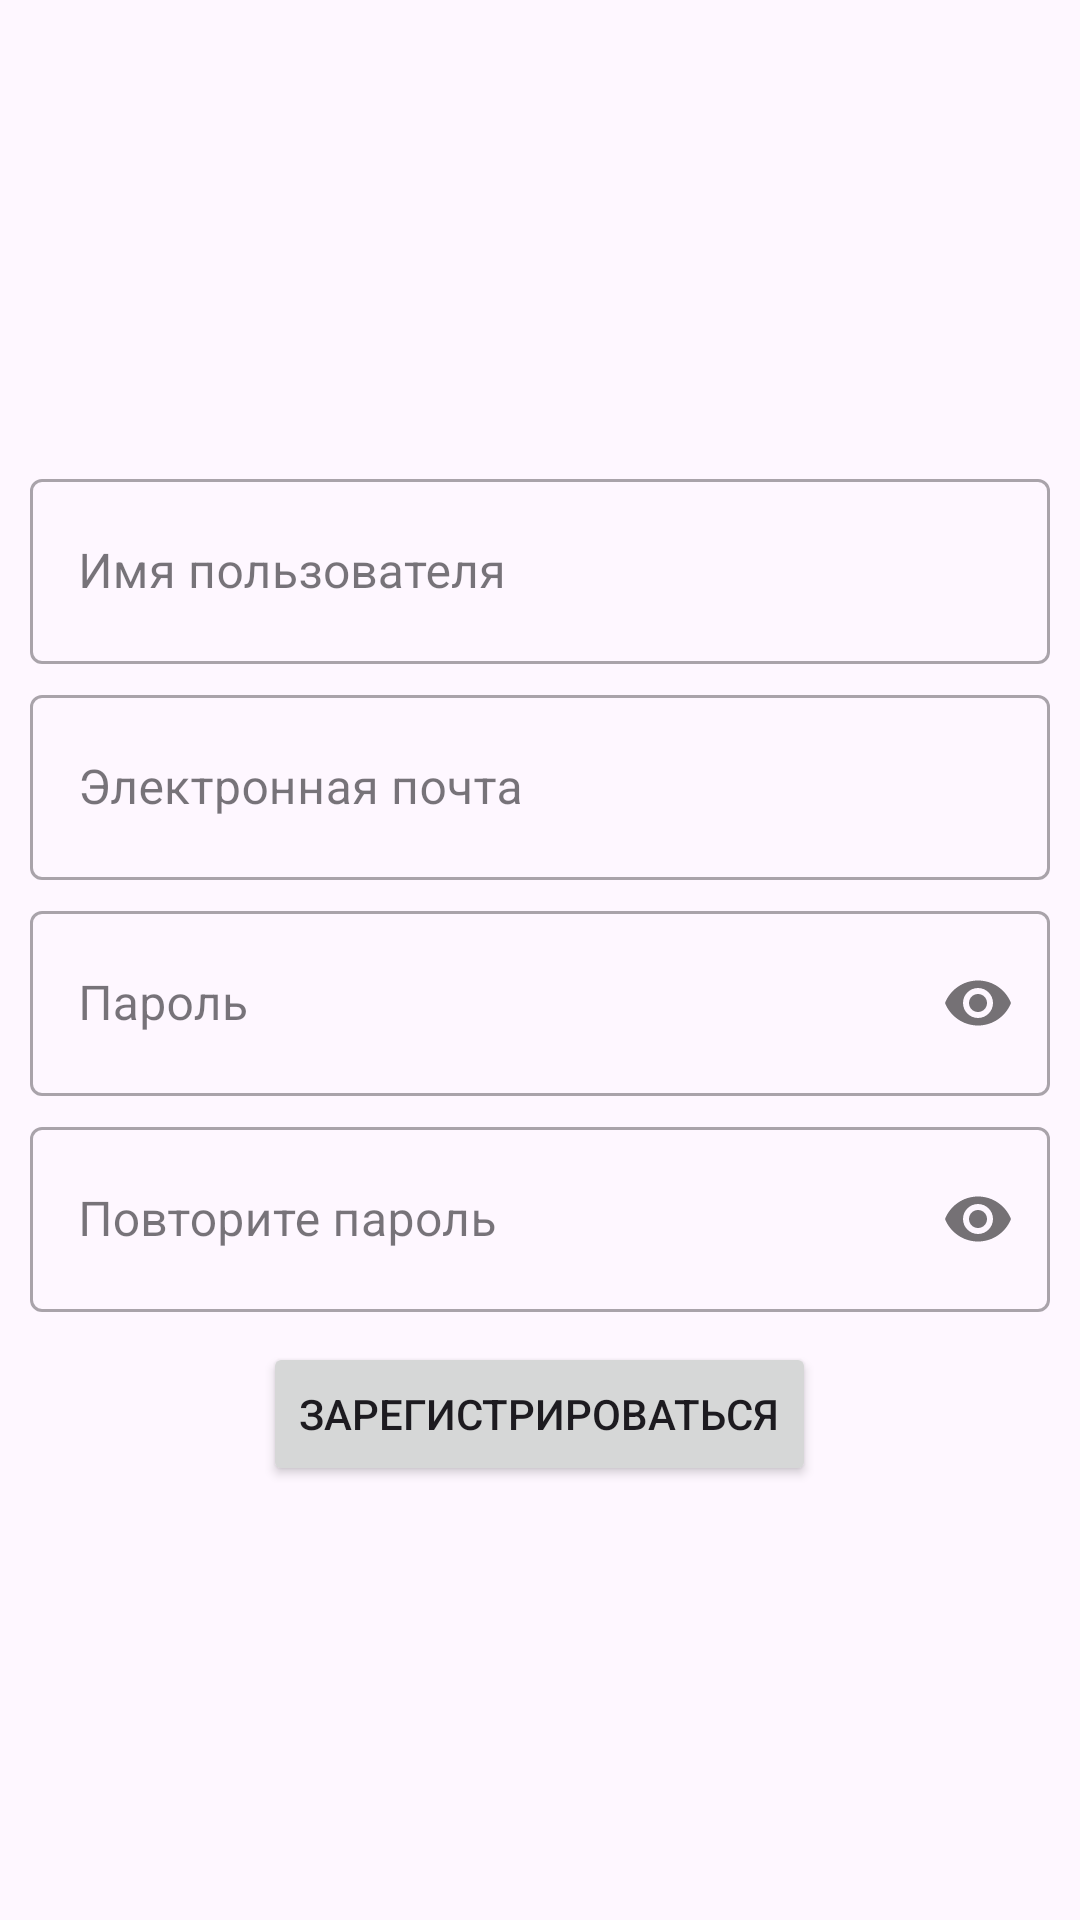

This screen was rendered from an Android layout file. Write that file and the resources it references.
<!-- AndroidManifest.xml: application theme Theme.TestRoles -->
<!-- res/layout/activity_register.xml -->
<?xml version="1.0" encoding="utf-8"?>
<RelativeLayout
    xmlns:android="http://schemas.android.com/apk/res/android"
    xmlns:app="http://schemas.android.com/apk/res-auto"
    xmlns:tools="http://schemas.android.com/tools"
    android:layout_width="match_parent"
    android:layout_height="match_parent"
    tools:context=".RegisterActivity">

    <LinearLayout
        android:layout_width="match_parent"
        android:layout_height="match_parent"
        android:orientation="vertical"
        android:gravity="center"
        android:padding="10dp">

        
        <com.google.android.material.textfield.TextInputLayout
            android:layout_width="match_parent"
            android:layout_height="wrap_content"
            android:layout_marginTop="10dp"
            style="@style/Widget.MaterialComponents.TextInputLayout.OutlinedBox">

            <EditText
                android:id="@+id/R_Et_nombre_usuario"
                android:hint="@string/R_Et_nombre_usuario"
                android:inputType="textPersonName|textCapWords"
                android:padding="20dp"
                android:drawablePadding="10dp"
                android:layout_width="match_parent"
                android:layout_height="wrap_content"/>

        </com.google.android.material.textfield.TextInputLayout>

        
        <com.google.android.material.textfield.TextInputLayout
            android:layout_width="match_parent"
            android:layout_height="wrap_content"
            android:layout_marginTop="5dp"
            style="@style/Widget.MaterialComponents.TextInputLayout.OutlinedBox">

            <EditText
                android:id="@+id/R_Et_email"
                android:hint="@string/R_Et_email"
                android:inputType="textEmailAddress"
                android:padding="20dp"
                android:drawablePadding="10dp"
                android:layout_marginTop="10dp"
                android:layout_width="match_parent"
                android:layout_height="wrap_content"/>

        </com.google.android.material.textfield.TextInputLayout>

        
        <com.google.android.material.textfield.TextInputLayout
            android:layout_width="match_parent"
            android:layout_height="wrap_content"
            android:layout_marginTop="5dp"
            style="@style/Widget.MaterialComponents.TextInputLayout.OutlinedBox"
            app:passwordToggleEnabled="true">

            <EditText
                android:id="@+id/R_Et_password"
                android:hint="@string/R_Et_password"
                android:inputType="textPassword"
                android:drawableStart="@drawable/ic_password"
                android:padding="20dp"
                android:drawablePadding="10dp"
                android:layout_marginTop="10dp"
                android:layout_width="match_parent"
                android:layout_height="wrap_content"/>

        </com.google.android.material.textfield.TextInputLayout>

        
        <com.google.android.material.textfield.TextInputLayout
            android:layout_width="match_parent"
            android:layout_height="wrap_content"
            android:layout_marginTop="5dp"
            style="@style/Widget.MaterialComponents.TextInputLayout.OutlinedBox"
            app:passwordToggleEnabled="true">

            <EditText
                android:id="@+id/R_Et_r_password"
                android:hint="@string/R_Et_r_password"
                android:inputType="textPassword"
                android:drawableStart="@drawable/ic_password"
                android:padding="20dp"
                android:drawablePadding="10dp"
                android:layout_marginTop="10dp"
                android:layout_width="match_parent"
                android:layout_height="wrap_content"/>

        </com.google.android.material.textfield.TextInputLayout>

        <Button
            android:id="@+id/Btn_registrar"
            android:layout_width="wrap_content"
            android:layout_height="wrap_content"
            android:layout_marginTop="10dp"
            android:text="@string/Btn_registrar"
             />


    </LinearLayout>

</RelativeLayout>
<!-- resources referenced by this layout -->
<resources>
  <string name="Btn_registrar">Зарегистрироваться</string>
  <string name="R_Et_email">Электронная почта</string>
  <string name="R_Et_nombre_usuario">Имя пользователя</string>
  <string name="R_Et_password">Пароль</string>
  <string name="R_Et_r_password">Повторите пароль</string>
  <style name="Theme.TestRoles" parent="Base.Theme.TestRoles" />
  <style name="Base.Theme.TestRoles" parent="Theme.Material3.DayNight.NoActionBar">
          
          
      </style>
</resources>
